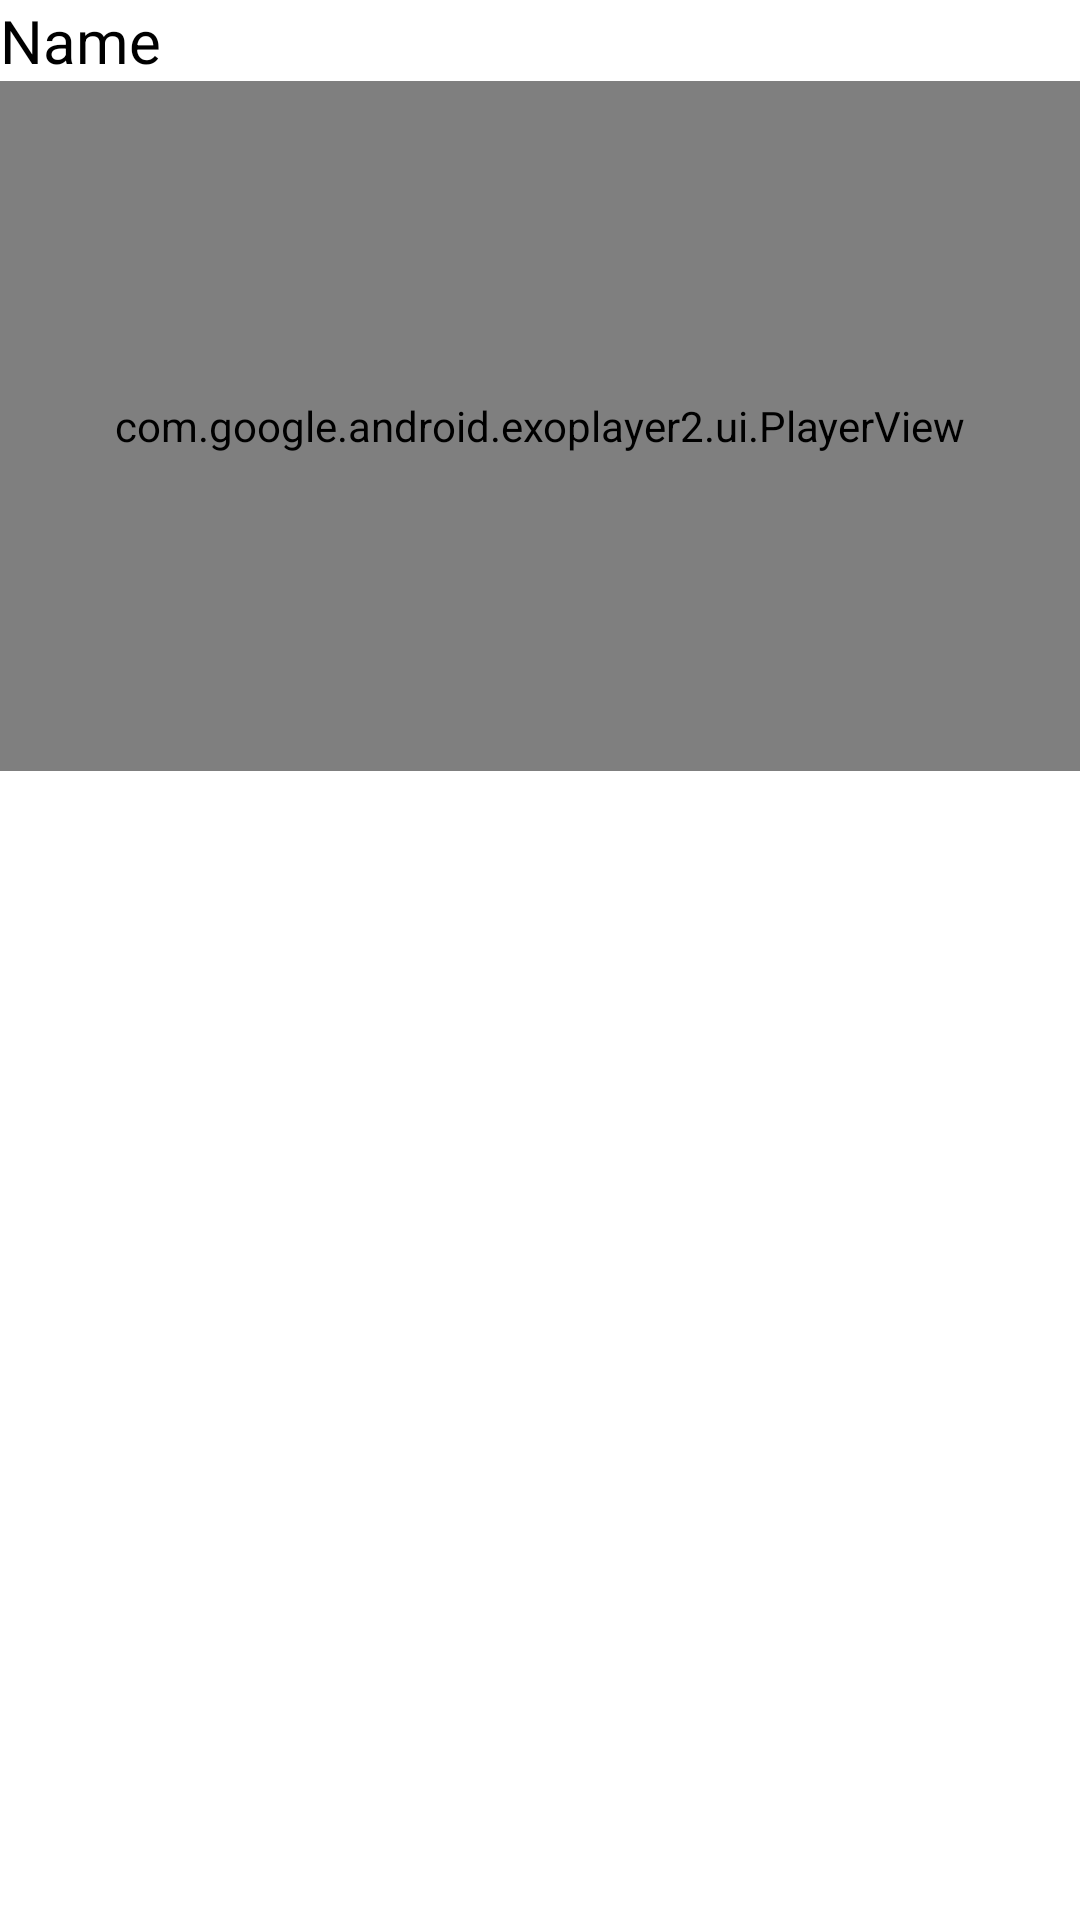

Layout XML and referenced resources for this Android screen:
<!-- AndroidManifest.xml: application theme Theme.FirebaseVideoApp -->
<!-- res/layout/activity_fullscreen.xml -->
<?xml version="1.0" encoding="utf-8"?>
<LinearLayout xmlns:android="http://schemas.android.com/apk/res/android"
    xmlns:app="http://schemas.android.com/apk/res-auto"
    xmlns:tools="http://schemas.android.com/tools"
    android:layout_width="match_parent"
    android:layout_height="match_parent"
    android:orientation="vertical"
    tools:context=".Fullscreen">

    <TextView
        android:id="@+id/tv_fullscreen"
        android:layout_width="match_parent"
        android:layout_height="wrap_content"
        android:text="Name"
        android:textSize="20dp"
        android:textColor="@android:color/black"
        android:visibility="visible"
        />

    <com.google.android.exoplayer2.ui.PlayerView
        android:id="@+id/exoplayer_fullscreen"
        android:layout_width="match_parent"
        android:layout_height="230dp"
        app:controller_layout_id="@layout/exoplayer_custom_controls"
        app:resize_mode="fill"/>


</LinearLayout>
<!-- res/layout/exoplayer_custom_controls.xml (included above) -->
<?xml version="1.0" encoding="utf-8"?>
<LinearLayout xmlns:android="http://schemas.android.com/apk/res/android"
    xmlns:tools="http://schemas.android.com/tools"
    android:orientation="vertical"
    android:layout_width="match_parent"
    android:layout_height="wrap_content"
    android:layout_gravity="bottom"
    android:layoutDirection="ltr"
    android:background="#CC000000"
    tools:targetApi="28">

    <LinearLayout
        android:layout_width="match_parent"
        android:layout_height="wrap_content"
        android:gravity="center"
        android:padding="4dp"
        android:orientation="horizontal">
        <ImageButton
            android:id="@+id/exo_prev"
            style="@style/ExoMediaButton.Previous"/>
        <ImageButton
            android:id="@+id/exo_rew"
            style="@style/ExoMediaButton.Rewind"/>
        <ImageButton
            android:id="@+id/exo_play"
            style="@style/ExoMediaButton.Play"/>
        <ImageButton
            android:id="@+id/exo_pause"
            style="@style/ExoMediaButton.Pause"/>
        <ImageButton
            android:id="@+id/exo_ffwd"
            style="@style/ExoMediaButton.FastForward" />
        <ImageButton
            android:id="@+id/exo_next"
            style="@style/ExoMediaButton.Next"/>

    </LinearLayout>

    <LinearLayout
        android:layout_width="match_parent"
        android:layout_height="wrap_content"
        android:layout_marginTop="4dp"
        android:gravity="center_vertical">
        
        <TextView
            android:id="@+id/exo_position"
            android:layout_width="wrap_content"
            android:layout_height="wrap_content"
            android:textSize="14sp"
            android:textStyle="bold"
            android:paddingLeft="4dp"
            android:paddingRight="4dp"
            android:includeFontPadding="false"
            android:textColor="@android:color/white"/>
        <View
            android:id="@+id/exo_progress_placeholder"
            android:layout_width="0dp"
            android:layout_weight="1"
            android:layout_height="26dp"/>
        <TextView
            android:id="@+id/exo_duration"
            android:layout_width="wrap_content"
            android:layout_height="wrap_content"
            android:textSize="14sp"
            android:textStyle="bold"
            android:paddingLeft="4dp"
            android:paddingRight="4dp"
            android:includeFontPadding="false"
            android:textColor="@android:color/white"/>

        <FrameLayout
            android:id="@+id/exo_fullscreen_button"
            android:layout_width="32dp"
            android:layout_height="32dp"
            android:layout_gravity="right">

            <ImageView
                android:id="@+id/exoplayer_fullscreen_icon"
                android:layout_width="20dp"
                android:layout_height="20dp"
                android:clickable="true"
                android:layout_gravity="center"
                android:adjustViewBounds="true"
                android:scaleType="fitCenter"
                android:background="@android:color/white"
                android:src="@drawable/ic_baseline_fullscreen_24"/>

        </FrameLayout>


    </LinearLayout>

</LinearLayout>
<!-- resources referenced by this layout -->
<resources>
  <style name="Theme.FirebaseVideoApp" parent="Theme.MaterialComponents.DayNight.DarkActionBar">
          
          <item name="colorPrimary">@color/purple_500</item>
          <item name="colorPrimaryVariant">@color/purple_700</item>
          <item name="colorOnPrimary">@color/white</item>
          
          <item name="colorSecondary">@color/teal_200</item>
          <item name="colorSecondaryVariant">@color/teal_700</item>
          <item name="colorOnSecondary">@color/black</item>
          
          <item name="android:statusBarColor" tools:targetApi="l">?attr/colorPrimaryVariant</item>
          
      </style>
  <!-- not gathered from this repository: default colours our renderer supplied (Android Studio template values) -->
  <color name="purple_500">#FF6200EE</color>
  <color name="purple_700">#FF3700B3</color>
  <color name="teal_200">#FF03DAC5</color>
  <color name="teal_700">#FF018786</color>
  <color name="black">#FF000000</color>
  <color name="white">#FFFFFFFF</color>
</resources>
